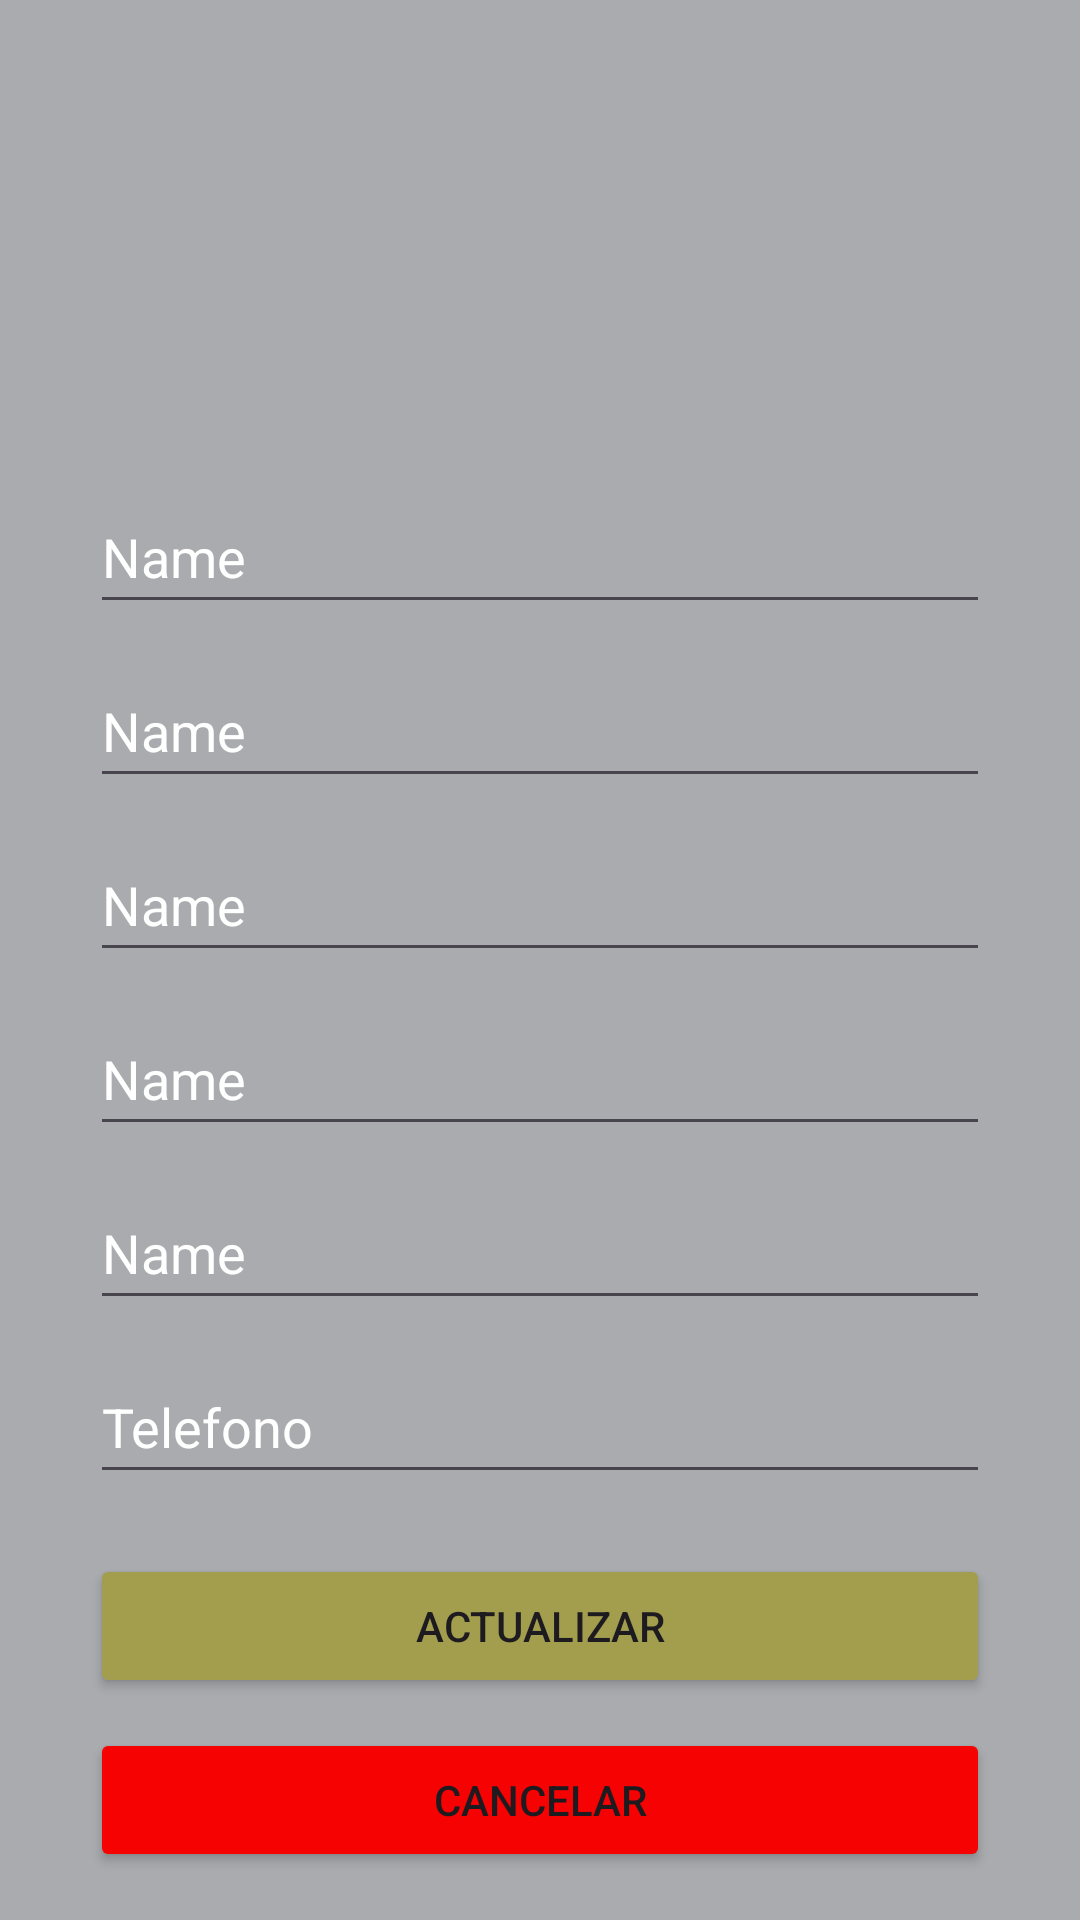

Produce the Android XML layout that renders to this screen, including the resource entries it uses.
<!-- AndroidManifest.xml: application theme Theme.ProyectoMovil -->
<!-- res/layout/activity_user_modify.xml -->
<?xml version="1.0" encoding="utf-8"?>
<LinearLayout xmlns:android="http://schemas.android.com/apk/res/android"
    xmlns:app="http://schemas.android.com/apk/res-auto"
    xmlns:tools="http://schemas.android.com/tools"
    android:id="@+id/main"
    android:layout_width="match_parent"
    android:layout_height="match_parent"
    android:background="@color/material_dynamic_neutral70"
    android:orientation="vertical"
    tools:context=".ui.UserModifyActivity">

    <ImageView
        android:id="@+id/imageView"
        android:layout_width="180dp"
        android:layout_height="150dp"
        android:layout_marginStart="100dp"
        android:layout_marginTop="10dp"
        android:layout_marginEnd="120dp"
        app:srcCompat="@drawable/loginlogo" />

    <EditText
        android:id="@+id/editTextCedulaUpdate"
        android:layout_width="match_parent"
        android:layout_height="wrap_content"
        android:layout_marginStart="30dp"
        android:layout_marginEnd="30dp"
        android:ems="10"
        android:focusable="false"
        android:inputType="text"
        android:minHeight="48dp"
        android:text="Name"
        android:textColor="@color/white" />

    <EditText
        android:id="@+id/editTextNameUpdate"
        android:layout_width="match_parent"
        android:layout_height="wrap_content"
        android:layout_marginStart="30dp"
        android:layout_marginTop="10dp"
        android:layout_marginEnd="30dp"
        android:ems="10"
        android:inputType="text"
        android:minHeight="48dp"
        android:text="Name"
        android:textColor="@color/white" />

    <EditText
        android:id="@+id/editTextLastNameUpdate"
        android:layout_width="match_parent"
        android:layout_height="wrap_content"
        android:layout_marginStart="30dp"
        android:layout_marginTop="10dp"
        android:layout_marginEnd="30dp"
        android:ems="10"
        android:inputType="text"
        android:minHeight="48dp"
        android:text="Name"
        android:textColor="@color/white" />

    <EditText
        android:id="@+id/editTextDirecionUpdate"
        android:layout_width="match_parent"
        android:layout_height="wrap_content"
        android:layout_marginStart="30dp"
        android:layout_marginTop="10dp"
        android:layout_marginEnd="30dp"
        android:ems="10"
        android:inputType="text"
        android:minHeight="48dp"
        android:text="Name"
        android:textColor="@color/white" />

    <EditText
        android:id="@+id/editTextEmailUpdate"
        android:layout_width="match_parent"
        android:layout_height="wrap_content"
        android:layout_marginStart="30dp"
        android:layout_marginTop="10dp"
        android:layout_marginEnd="30dp"
        android:ems="10"
        android:focusable="false"
        android:inputType="text"
        android:minHeight="48dp"
        android:text="Name"
        android:textColor="@color/white" />

    <EditText
        android:id="@+id/editTextTelefonoUpdate"
        android:layout_width="match_parent"
        android:layout_height="wrap_content"
        android:layout_marginStart="30dp"
        android:layout_marginTop="10dp"
        android:layout_marginEnd="30dp"
        android:ems="10"
        android:hint="Telefono"
        android:inputType="text"
        android:minHeight="48dp"
        android:textColor="@color/white"
        android:textColorHighlight="@color/white"
        android:textColorHint="@color/white" />

    <Button
        android:id="@+id/button"
        android:layout_width="match_parent"
        android:layout_height="wrap_content"
        android:layout_marginStart="30dp"
        android:layout_marginTop="20dp"
        android:layout_marginEnd="30dp"
        android:backgroundTint="#A39E4D"
        android:onClick="clickUpdateClient"
        android:text="Actualizar" />

    <Button
        android:id="@+id/button2"
        android:layout_width="match_parent"
        android:layout_height="wrap_content"
        android:layout_marginStart="30dp"
        android:layout_marginTop="10dp"
        android:layout_marginEnd="30dp"

        android:backgroundTint="#F60202"
        android:onClick="clickBack"
        android:text="Cancelar" />


</LinearLayout>
<!-- resources referenced by this layout -->
<resources>
  <color name="white">#FFFFFFFF</color>
  <style name="Theme.ProyectoMovil" parent="Base.Theme.ProyectoMovil" />
  <style name="Base.Theme.ProyectoMovil" parent="Theme.Material3.DayNight.NoActionBar">
          
          
      </style>
</resources>
